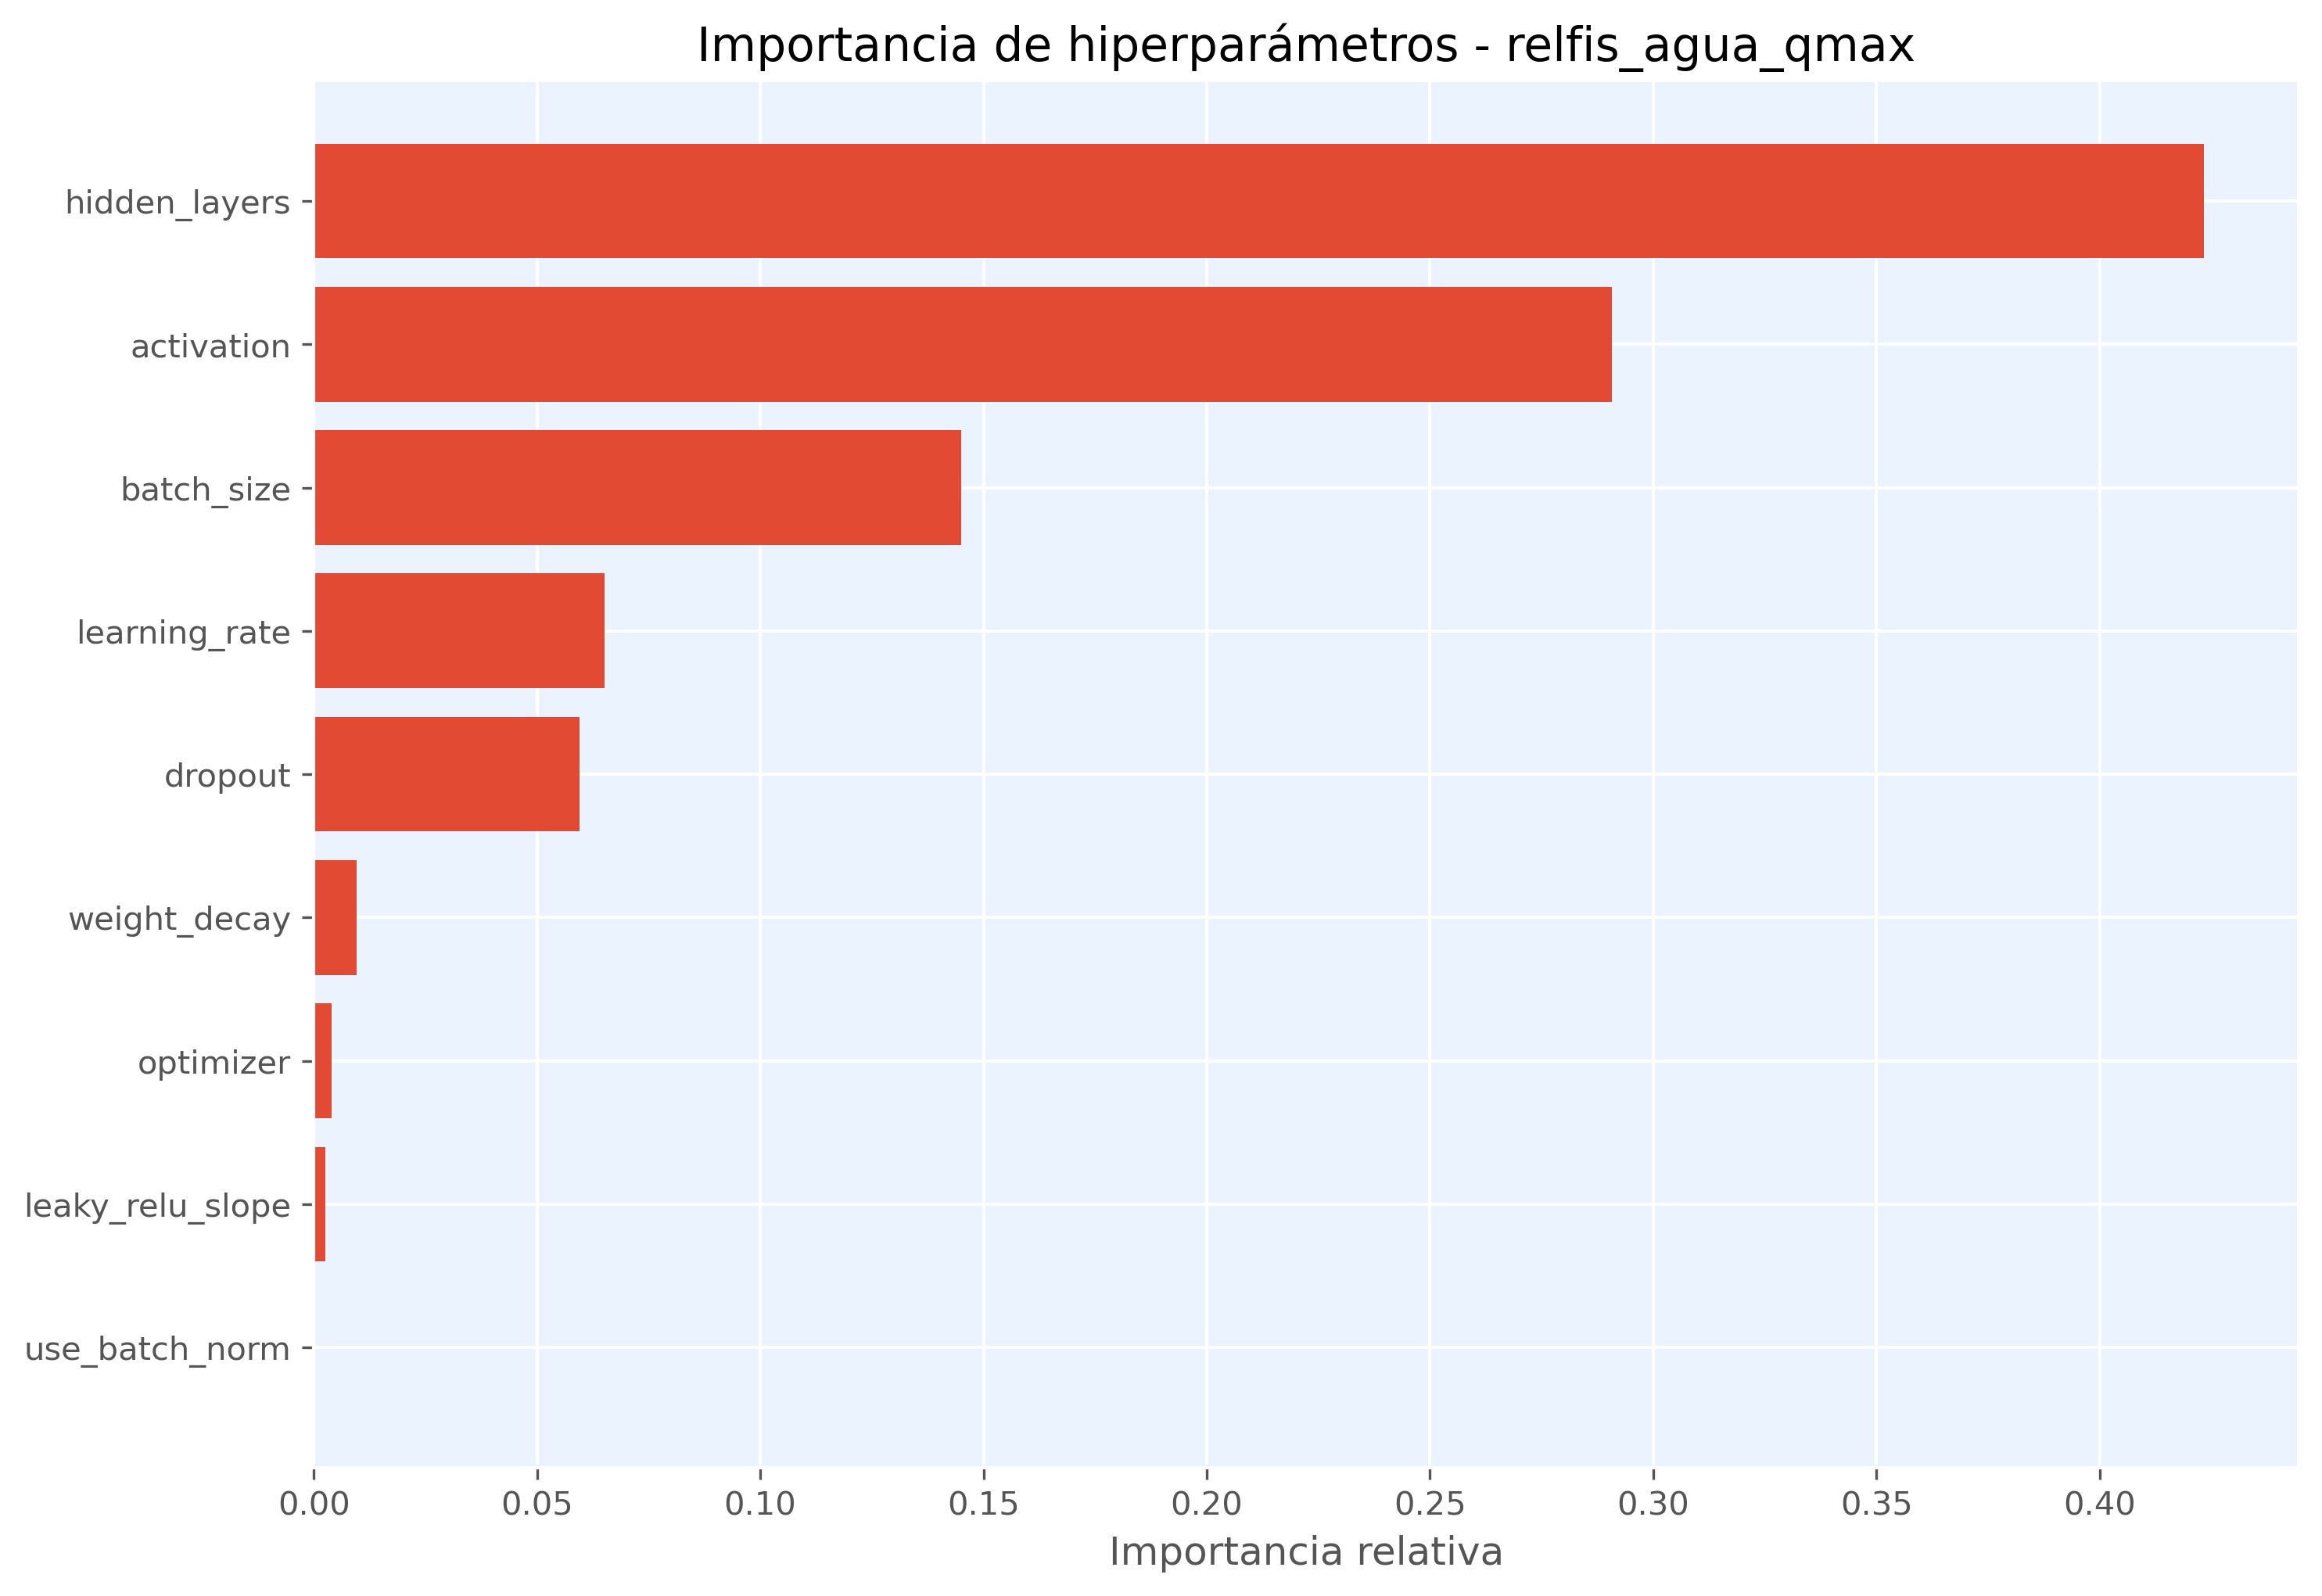

Data behind this chart, as committed beside it:
hiperparametro, importancia
hidden_layers, 0.4234
activation, 0.2907
batch_size, 0.1451
learning_rate, 0.06513
dropout, 0.0595
weight_decay, 0.009542
optimizer, 0.00401
leaky_relu_slope, 0.002653
use_batch_norm, 0.0
